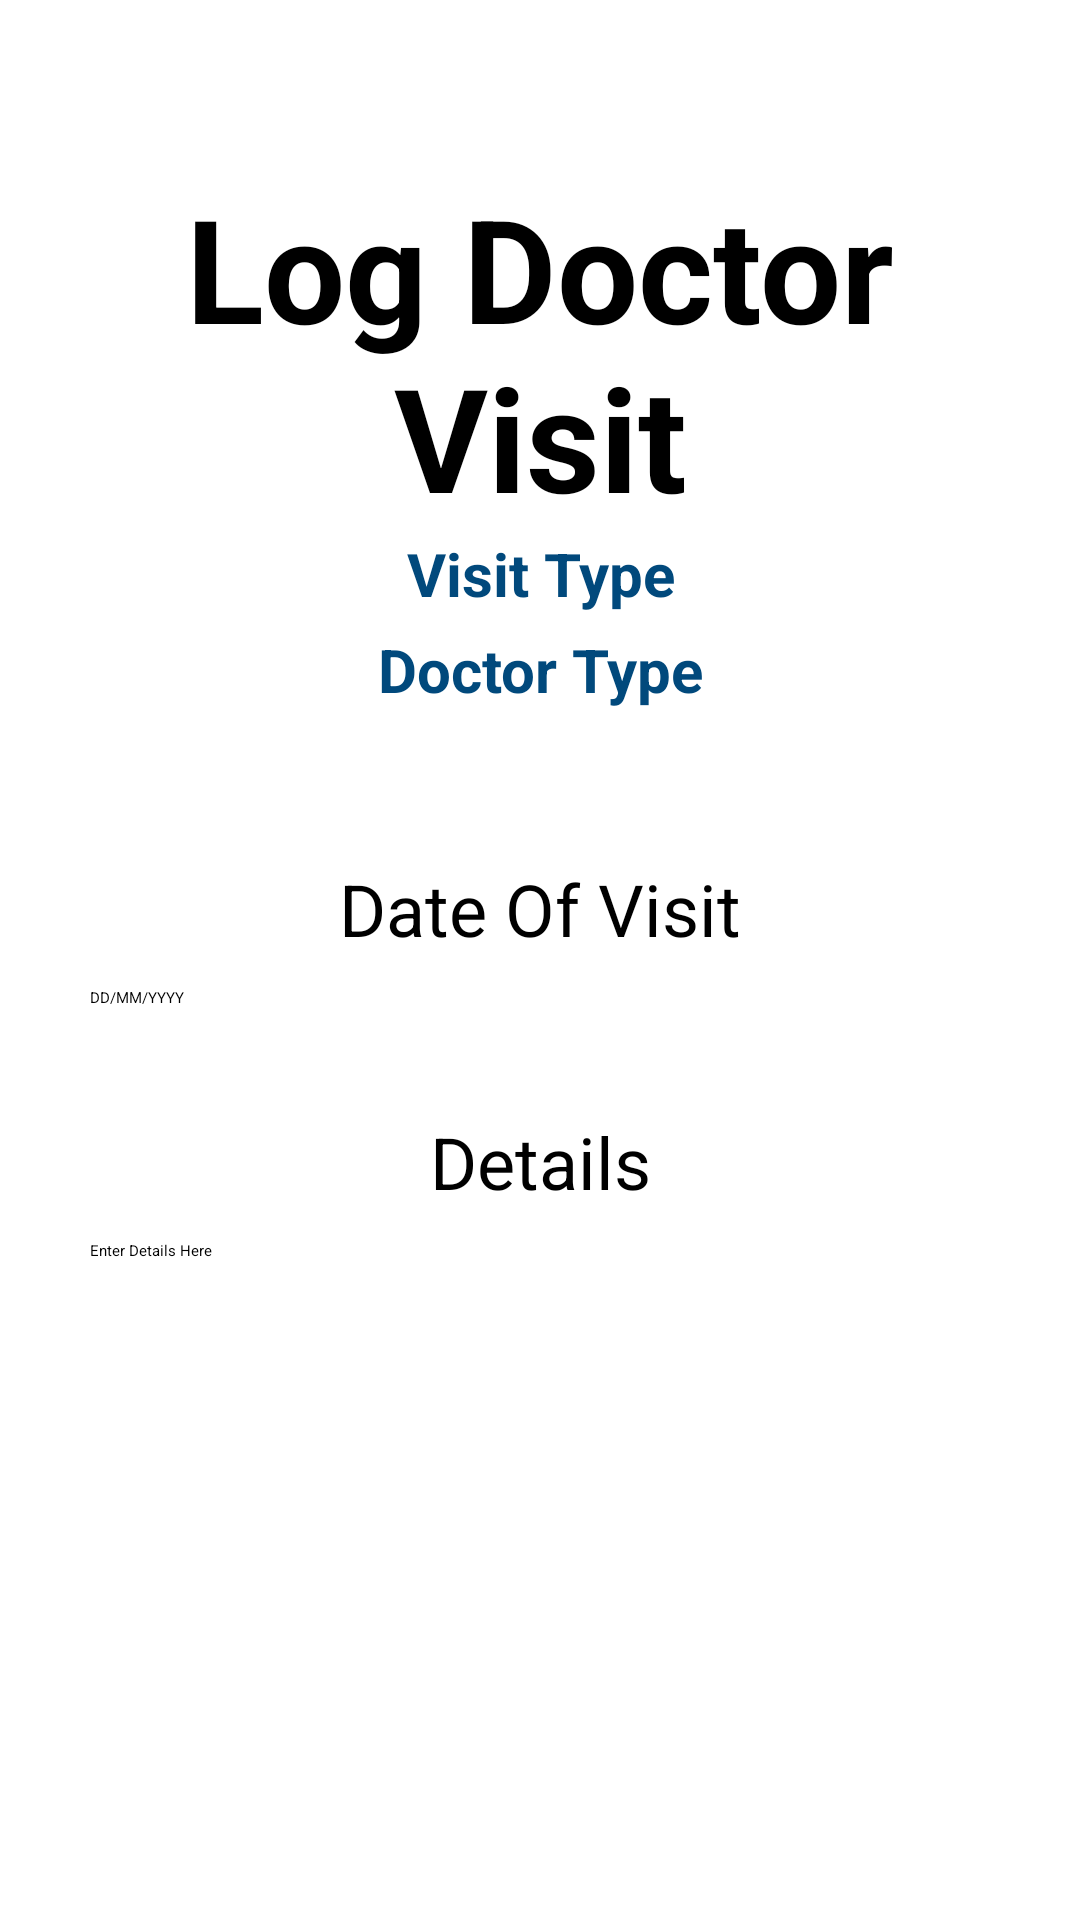

This screen was rendered from an Android layout file. Write that file and the resources it references.
<!-- AndroidManifest.xml: application theme Theme.COVIDDashboard -->
<!-- res/layout/activity_log_doctor_visit_choose_date_and_description.xml -->
<?xml version="1.0" encoding="utf-8"?>

<LinearLayout xmlns:android="http://schemas.android.com/apk/res/android"
    xmlns:app="http://schemas.android.com/apk/res-auto"
    xmlns:tools="http://schemas.android.com/tools"
    android:layout_width="match_parent"
    android:layout_height="match_parent"
    android:orientation="vertical"
    tools:context=".Log_DoctorVisit_ChooseDateAndDescription">
    android:id="@+id/log_doctor_visit_date_and_description"
    android:orientation="vertical"

    <RelativeLayout
        android:layout_width="match_parent"
        android:layout_height="wrap_content"
        android:layout_marginBottom="10dp"
        android:orientation="horizontal">

        <ImageView
            android:id="@+id/ivHeader"
            android:layout_width="match_parent"
            android:layout_height="wrap_content"
            android:adjustViewBounds="true"
            android:src="@drawable/header"
            tools:ignore="MissingConstraints" />


        <Button
            android:id="@+id/btnBack_date_and_description"
            android:layout_width="wrap_content"
            android:layout_height="wrap_content"
            android:layout_alignParentLeft="true"
            android:layout_marginLeft="20dp"
            android:layout_marginTop="10dp"
            android:backgroundTint="@color/colorPrimaryDark"
            android:checkable="false"
            android:text="Back"
            android:textColor="@color/secondaryText"
            android:textStyle="bold"
            app:cornerRadius="20dp" />

        <Button
            android:id="@+id/btnSave_date_and_description"
            android:layout_width="wrap_content"
            android:layout_height="wrap_content"
            android:layout_alignParentRight="true"
            android:layout_marginTop="10dp"
            android:layout_marginRight="20dp"
            android:backgroundTint="@color/colorPrimaryDark"
            android:checkable="false"
            android:text="Save"
            android:textColor="@color/secondaryText"
            android:textStyle="bold"
            app:cornerRadius="20dp" />

        <TextView
            android:id="@+id/tvLogDoctorVisit_date_and_description"
            android:layout_width="match_parent"
            android:layout_height="wrap_content"
            android:layout_below="@id/btnBack_date_and_description"
            android:layout_marginLeft="15dp"
            android:layout_marginTop="40dp"
            android:layout_marginRight="15dp"
            android:gravity="center"
            android:text="Log Doctor Visit"
            android:textColor="@color/primaryText"
            android:textSize="48sp"
            android:textStyle="bold" />

        <TextView
            android:id="@+id/tvChosenVisitType"
            android:layout_width="match_parent"
            android:layout_height="wrap_content"
            android:layout_below="@id/tvLogDoctorVisit_date_and_description"
            android:layout_centerInParent="true"
            android:gravity="center"
            android:text="Visit Type"
            android:textColor="@color/colorPrimaryDark"
            android:textSize="20sp"
            android:textStyle="bold" />

        <TextView
            android:id="@+id/tvChosenDoctorType"
            android:layout_width="match_parent"
            android:layout_height="wrap_content"
            android:layout_below="@+id/tvChosenVisitType"
            android:layout_marginTop="5dp"
            android:gravity="center"
            android:text="Doctor Type"
            android:textColor="@color/colorPrimaryDark"
            android:textSize="20sp"
            android:textStyle="bold" />
    </RelativeLayout>


    <TextView
        android:id="@+id/tvDateOfVisit_header"
        android:layout_width="match_parent"
        android:layout_height="wrap_content"
        android:layout_marginLeft="15dp"
        android:layout_marginTop="40dp"
        android:layout_marginRight="15dp"
        android:layout_marginBottom="5dp"
        android:gravity="center_horizontal"
        android:text="Date Of Visit"
        android:textColor="@color/primaryText"
        android:textSize="24sp" />

    <EditText
        android:id="@+id/etDateOfVisit"
        android:layout_width="match_parent"
        android:layout_height="wrap_content"
        android:layout_marginLeft="30dp"
        android:layout_marginTop="5dp"
        android:layout_marginRight="30dp"
        android:layout_marginBottom="15dp"
        android:ems="10"
        android:hint="DD/MM/YYYY"
        android:inputType="date" />

    <TextView
        android:id="@+id/tvDescription_header"
        android:layout_width="match_parent"
        android:layout_height="wrap_content"
        android:layout_marginLeft="15dp"
        android:layout_marginTop="20dp"
        android:layout_marginRight="15dp"
        android:layout_marginBottom="5dp"
        android:gravity="center_horizontal"
        android:text="Details"
        android:textColor="@color/primaryText"
        android:textSize="24sp" />

    <EditText
        android:id="@+id/etDescription"
        android:layout_width="match_parent"
        android:layout_height="wrap_content"
        android:layout_marginLeft="30dp"
        android:layout_marginTop="5dp"
        android:layout_marginRight="30dp"
        android:layout_marginBottom="15dp"
        android:ems="10"
        android:hint="Enter Details Here"
        android:inputType="textMultiLine" />

</LinearLayout>
<!-- resources referenced by this layout -->
<resources>
  <color name="colorPrimaryDark">#01497c</color>
  <color name="primaryText">#000000</color>
  <color name="secondaryText">#FFFFFF</color>
  <style name="Theme.COVIDDashboard" parent="Theme.MaterialComponents.DayNight.DarkActionBar">
          
          <item name="colorPrimary">@color/colorPrimary</item>
          <item name="colorPrimaryVariant">@color/colorPrimary</item>
          <item name="colorOnPrimary">@color/colorPrimary</item>
          
          <item name="colorSecondary">@color/colorPrimary</item>
          <item name="colorSecondaryVariant">@color/colorPrimary</item>
          <item name="colorOnSecondary">@color/colorPrimary</item>
          
          <item name="android:statusBarColor" tools:targetApi="l">?attr/colorPrimaryVariant</item>
          
      </style>
  <color name="colorPrimary">#2a6f97</color>
</resources>
